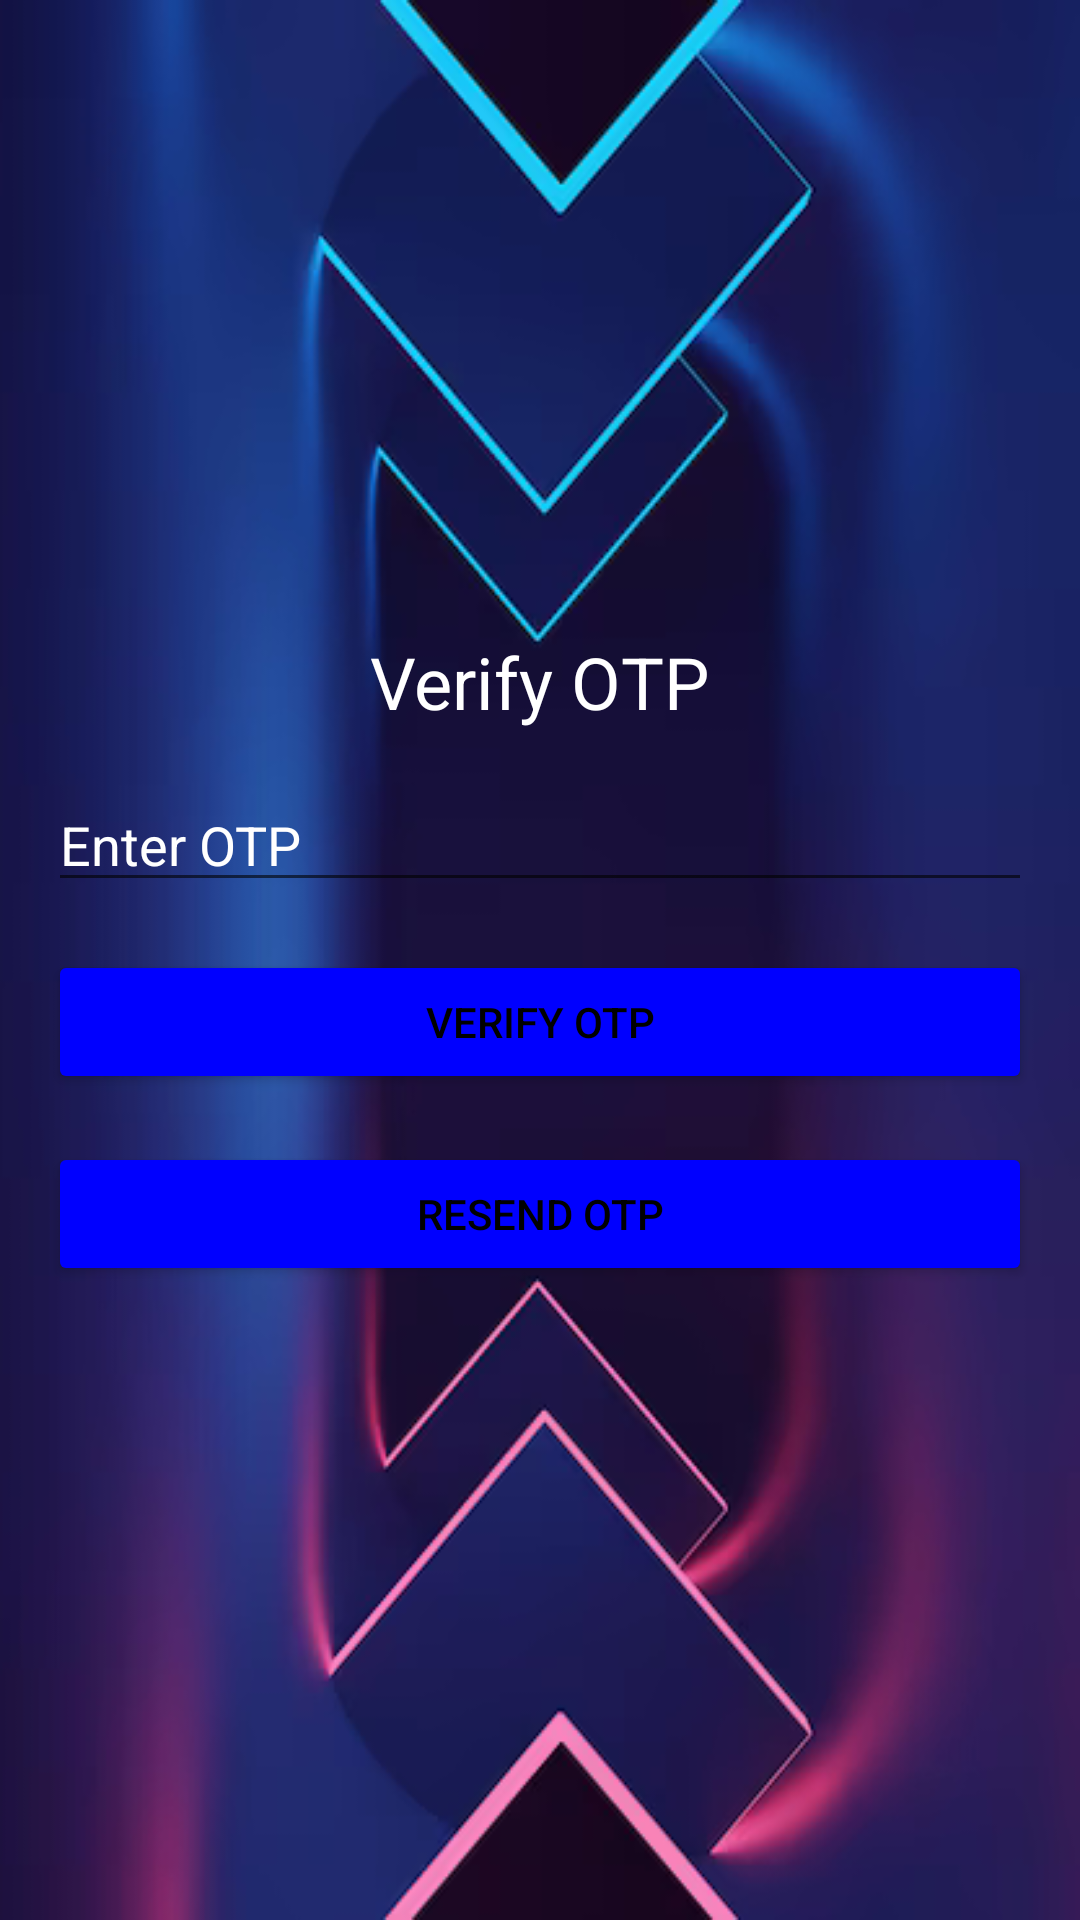

Write the Android layout XML for this screen, with the resource values it uses.
<!-- AndroidManifest.xml: application theme Theme.ScrapTrack -->
<!-- res/layout/otpverification_activity.xml -->
<LinearLayout
    xmlns:android="http://schemas.android.com/apk/res/android"
    android:name="com.google.firebase.auth.internal.FirebaseAuthUIActivity"
    android:layout_width="match_parent"
    android:layout_height="match_parent"
    android:orientation="vertical"
    android:gravity="center"
    android:padding="16dp"
    android:background="@drawable/bg1">

    <TextView
        android:id="@+id/otpHeaderText"
        android:layout_width="wrap_content"
        android:layout_height="wrap_content"
        android:text="Verify OTP"
        android:textSize="24sp"
        android:layout_marginBottom="16dp"
        android:textColor="@color/white"
        android:gravity="center" />

    <EditText
        android:id="@+id/otpInput"
        android:layout_width="match_parent"
        android:layout_height="wrap_content"
        android:hint="Enter OTP"
        android:inputType="number"
        android:layout_marginBottom="16dp"
        android:textColor="@color/white"
        android:textColorHint="@color/white" />

    <Button
        android:id="@+id/verifyOtpButton"
        android:layout_width="match_parent"
        android:layout_height="wrap_content"
        android:text="Verify OTP"
        android:backgroundTint="@color/holo_blue_dark"
        android:layout_marginBottom="16dp" />

    <Button
        android:id="@+id/resendOtpButton"
        android:layout_width="match_parent"
        android:layout_height="wrap_content"
        android:text="Resend OTP"
        android:backgroundTint="@color/holo_blue_dark" />

</LinearLayout>
<!-- resources referenced by this layout -->
<resources>
  <color name="holo_blue_dark">#FF0000FF</color>
  <color name="white">#FFFFFFFF</color>
  <!-- drawable bg1: png bitmap (drawable, 120808 bytes) -->
  <style name="Theme.ScrapTrack" parent="Theme.MaterialComponents.DayNight.DarkActionBar">
          
          <item name="colorPrimary">#6200EE</item>  
          <item name="colorPrimaryVariant">#3700B3</item>  
          <item name="colorOnPrimary">#FFFFFF</item>  
  
          <item name="colorSecondary">#03DAC5</item>  
          <item name="colorOnSecondary">#000000</item>  
  
          <item name="android:windowBackground">#FFFFFF</item>  
          <item name="android:textColor">#000000</item>  
  
          
      </style>
</resources>
